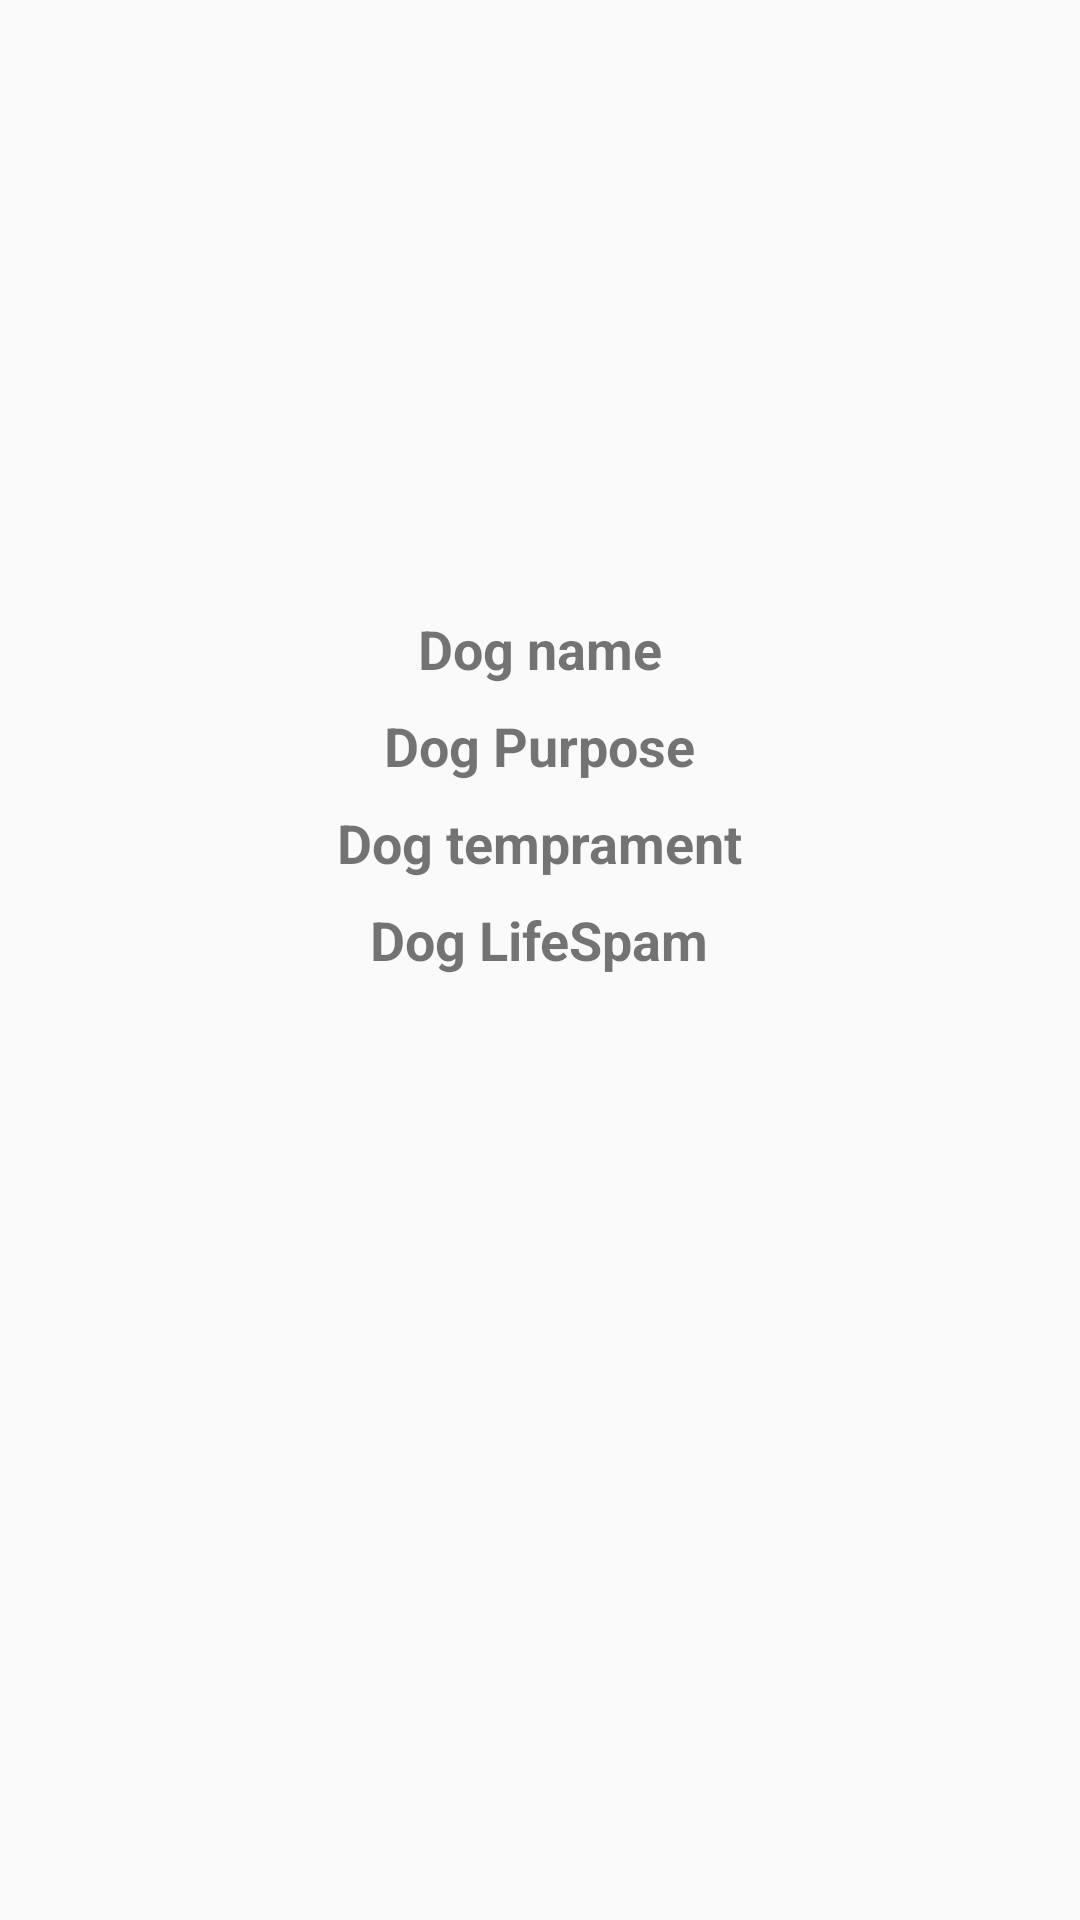

This screen was rendered from an Android layout file. Write that file and the resources it references.
<!-- AndroidManifest.xml: application theme AppTheme -->
<!-- res/layout/fragment_detail.xml -->
<?xml version="1.0" encoding="utf-8"?>
<layout  xmlns:android="http://schemas.android.com/apk/res/android"
    xmlns:app="http://schemas.android.com/apk/res-auto"
    xmlns:tools="http://schemas.android.com/tools">


<RelativeLayout
    android:layout_width="match_parent"
    android:layout_height="match_parent"
    tools:context=".view.DetailFragment">
    <ImageView
        android:id="@+id/dogImage"
        android:layout_width="match_parent"
        android:layout_height="wrap_content"
        android:layout_alignParentTop="true"
        android:src="@mipmap/ic_dog_icon"
        android:scaleType="fitCenter"
        android:minHeight="200dp">
    </ImageView>
    <TextView
        android:id="@+id/dogName"
        android:layout_width="wrap_content"
        android:layout_height="wrap_content"
        android:layout_below="@id/dogImage"
        android:text="Dog name"
        style="@style/Title"
        android:layout_centerHorizontal="true"
        android:layout_margin="4dp"></TextView>
    <TextView
        android:id="@+id/dogPurpose"
        android:layout_width="wrap_content"
        android:layout_height="wrap_content"
        android:layout_below="@id/dogName"
        android:text="Dog Purpose"
        style="@style/Title"
        android:layout_centerHorizontal="true"
        android:layout_margin="4dp"></TextView>
    <TextView
        android:id="@+id/dogTemperamant"
        android:layout_width="wrap_content"
        android:layout_height="wrap_content"
        android:layout_below="@id/dogPurpose"
        android:text="Dog temprament"
        style="@style/Title"
        android:layout_centerHorizontal="true"
        android:layout_margin="4dp"></TextView>
    <TextView
        android:id="@+id/dogLifespam"
        android:layout_width="wrap_content"
        android:layout_height="wrap_content"
        android:layout_below="@id/dogTemperamant"
        android:text="Dog LifeSpam"
        style="@style/Title"
        android:layout_centerHorizontal="true"
        android:layout_margin="4dp"></TextView>

</RelativeLayout>
</layout>
<!-- resources referenced by this layout -->
<resources>
  <style name="Title">
      <item name="android:textSize">18sp</item>
      <item name="android:textStyle">bold</item>
  </style>
  <style name="AppTheme" parent="Theme.AppCompat.Light.DarkActionBar">
          
          <item name="colorPrimary">@color/colorPrimary</item>
          <item name="colorPrimaryDark">@color/colorPrimaryDark</item>
          <item name="colorAccent">@color/colorAccent</item>
      </style>
  <!-- not gathered from this repository: default colours our renderer supplied (Android Studio template values) -->
  <color name="colorPrimary">#FF6200EE</color>
  <color name="colorPrimaryDark">#FF3700B3</color>
  <color name="colorAccent">#FF03DAC5</color>
</resources>
